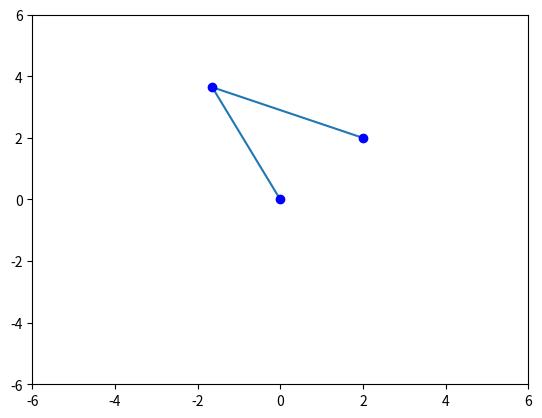

Reproduce this figure in Python.
import math
import numpy as np
import matplotlib.pyplot as plt

class Kinematics:
    # https://robotacademy.net.au/lesson/inverse-kinematics-for-a-2-joint-robot-arm-using-geometry/

    def __init__(self, length):
        self.length = length

    def check_arm(self, q1, q2):
        joint = self.get_joint_pos(q1, q2)
        return joint[1] >= 1 # Check if joint is above y=1

    def get_q1(self, x, y, q2):
        return math.atan(y/x) - math.atan(self.length*math.sin(q2)/(self.length+self.length*math.cos(q2)))

    def get_joint_pos(self, q1, q2):
        return self.length * math.cos(q1), self.length * math.sin(q1)

    def get_head_pos(self, q1, q2):
        return self.length * math.cos(q1) + self.length * math.cos(q1+q2), self.length * math.sin(q1) + self.length * math.sin(q1+q2)

    def get_angles(self, x, y):
        q2 = math.acos((x**2 + y**2 - 2*self.length**2) / (2 * self.length**2))
        q1 = self.get_q1(x, y, q2)
        a = q2 - math.pi

        best_q2 = None
        for test_q2 in [q2, -q2]:
            q1 = self.get_q1(x, y, test_q2)
            if self.check_arm(q1, q2):
                best_q2 = test_q2
                break

        return self.get_q1(x, y, best_q2), best_q2

    def plot(self, q1, q2):
        joint = self.get_joint_pos(q1, q2)
        head = self.get_head_pos(q1, q2)
        plt.plot([0, joint[0], head[0]], [0, joint[1], head[1]])
        plt.plot(0, 0, 'bo')
        plt.plot(joint[0], joint[1], 'bo')
        plt.plot(head[0], head[1], 'bo')
        plt.xlim(-6, 6)
        plt.ylim(-6, 6)
        plt.show()
        plt.savefig("plot.png")

if __name__ == "__main__":
    k = Kinematics(4)
    q1, q2 = k.get_angles(2, 2)
    print(math.degrees(q1), math.degrees(q2))
    k.plot(q1, q2)